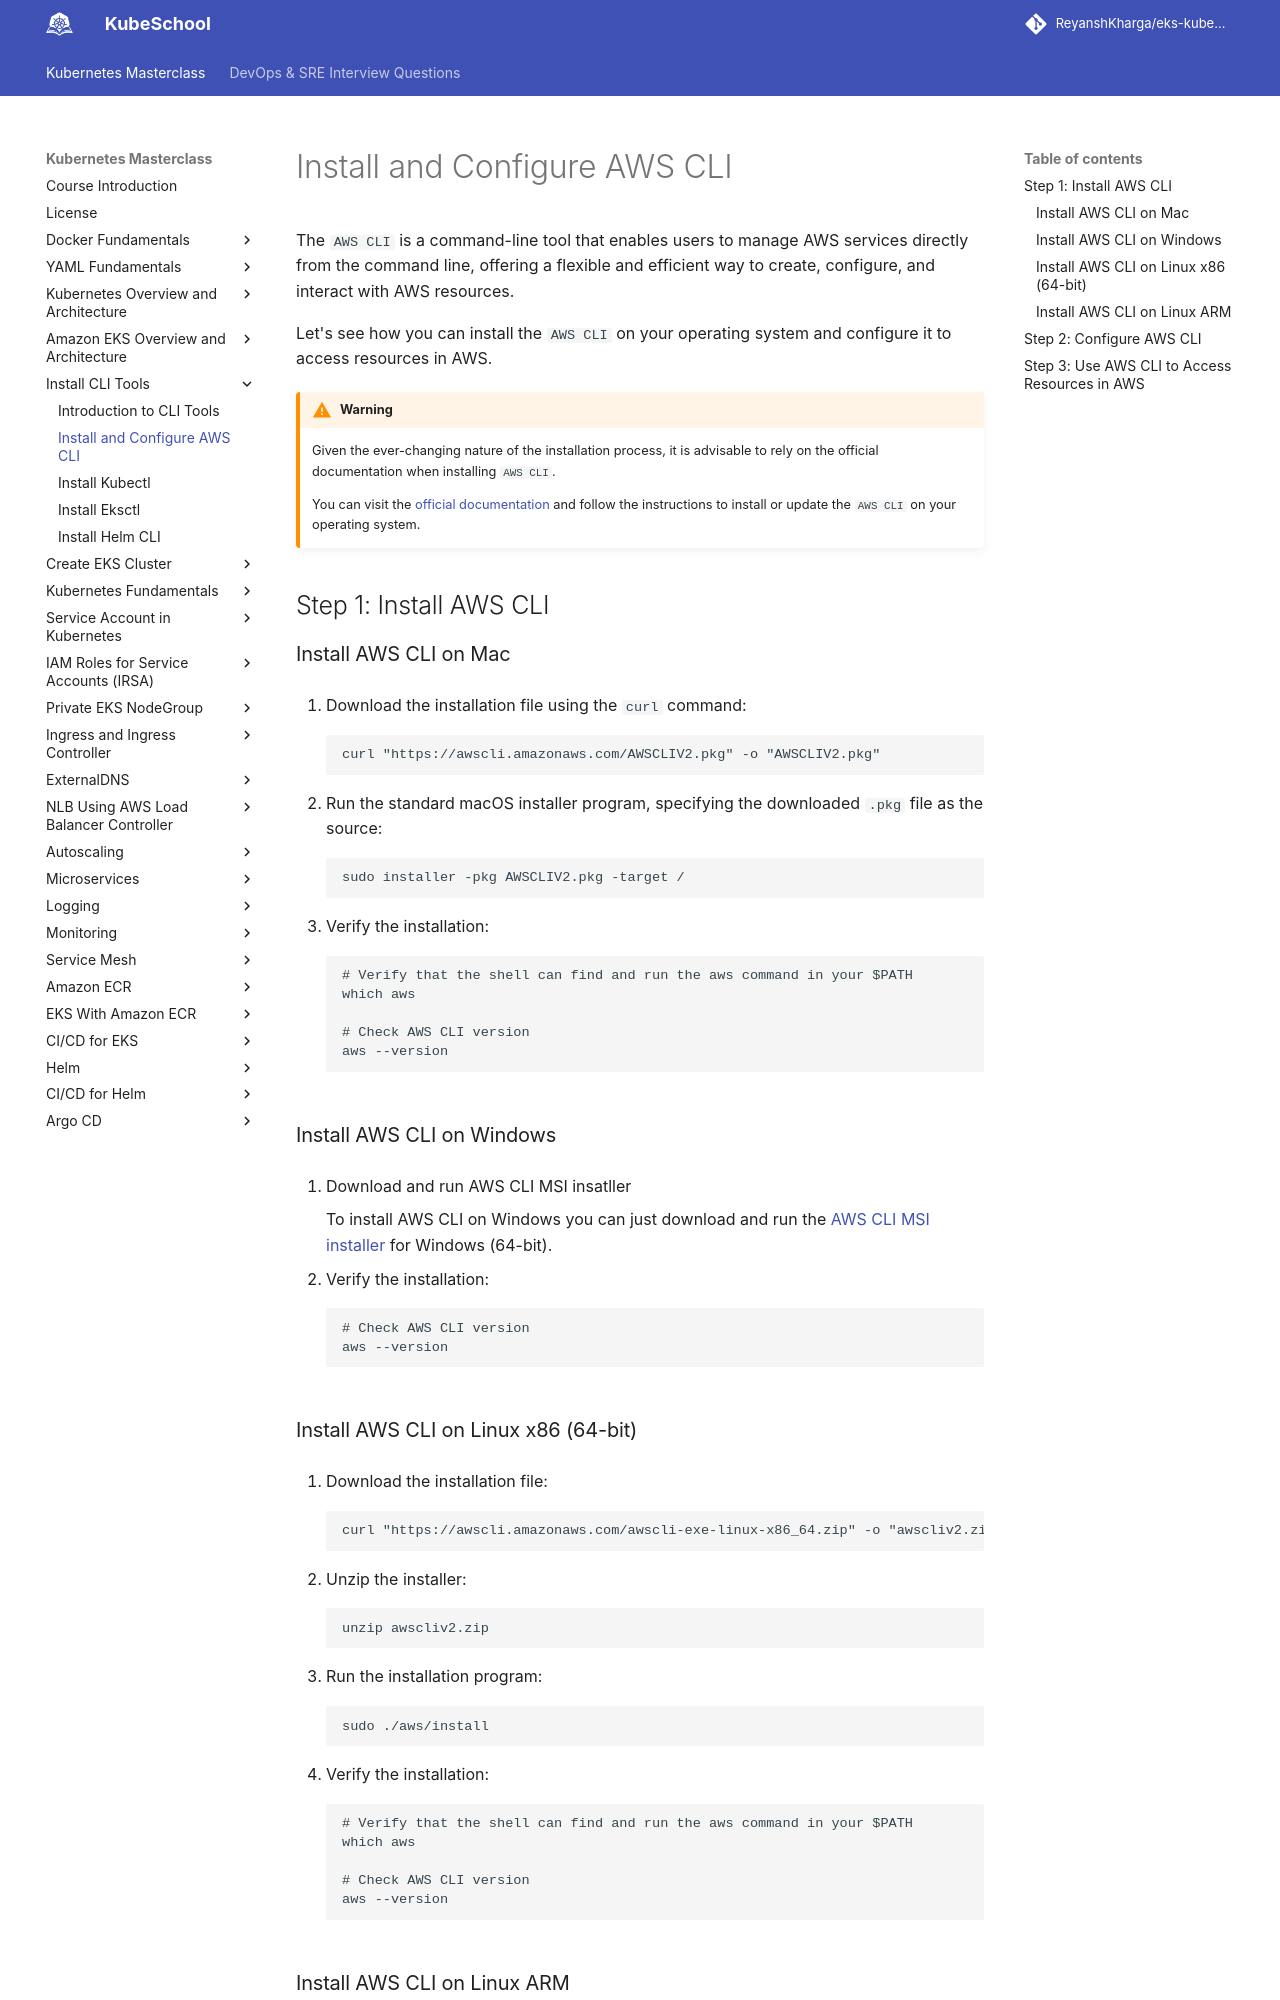

repository: ReyanshKharga/kloudkoncepts · page: kubernetes-on-eks/install-cli-tools/install-and-configure-aws-cli/index.html · generator: mkdocs

---
description: Learn how to install and configure AWS CLI for seamless cloud management. Step-by-step guide to getting started with Amazon Web Services.
---


# Install and Configure AWS CLI

The `AWS CLI` is a command-line tool that enables users to manage AWS services directly from the command line, offering a flexible and efficient way to create, configure, and interact with AWS resources.

Let's see how you can install the `AWS CLI` on your operating system and configure it to access resources in AWS.

!!! warning
    Given the ever-changing nature of the installation process, it is advisable to rely on the official documentation when installing `AWS CLI`.

    You can visit the [official documentation]{:target="_blank"} and follow the instructions to install or update the `AWS CLI` on your operating system.

## Step 1: Install AWS CLI

### Install AWS CLI on Mac

1. Download the installation file using the `curl` command:

    ```
    curl "https://awscli.amazonaws.com/AWSCLIV2.pkg" -o "AWSCLIV2.pkg"
    ```

2. Run the standard macOS installer program, specifying the downloaded `.pkg` file as the source:

    ```
    sudo installer -pkg AWSCLIV2.pkg -target /
    ```

3. Verify the installation:

    ```
    # Verify that the shell can find and run the aws command in your $PATH
    which aws

    # Check AWS CLI version
    aws --version
    ```

### Install AWS CLI on Windows

1. Download and run AWS CLI MSI insatller

    To install AWS CLI on Windows you can just download and run the [AWS CLI MSI installer]{:target="_blank"} for Windows (64-bit).

3. Verify the installation:

    ```
    # Check AWS CLI version
    aws --version
    ```


### Install AWS CLI on Linux x86 (64-bit)

1. Download the installation file:

    ```
    curl "https://awscli.amazonaws.com/awscli-exe-linux-x86_64.zip" -o "awscliv2.zip"
    ```

2. Unzip the installer:

    ```
    unzip awscliv2.zip
    ```

3. Run the installation program:

    ```
    sudo ./aws/install
    ```

4. Verify the installation:

    ```
    # Verify that the shell can find and run the aws command in your $PATH
    which aws

    # Check AWS CLI version
    aws --version
    ```
